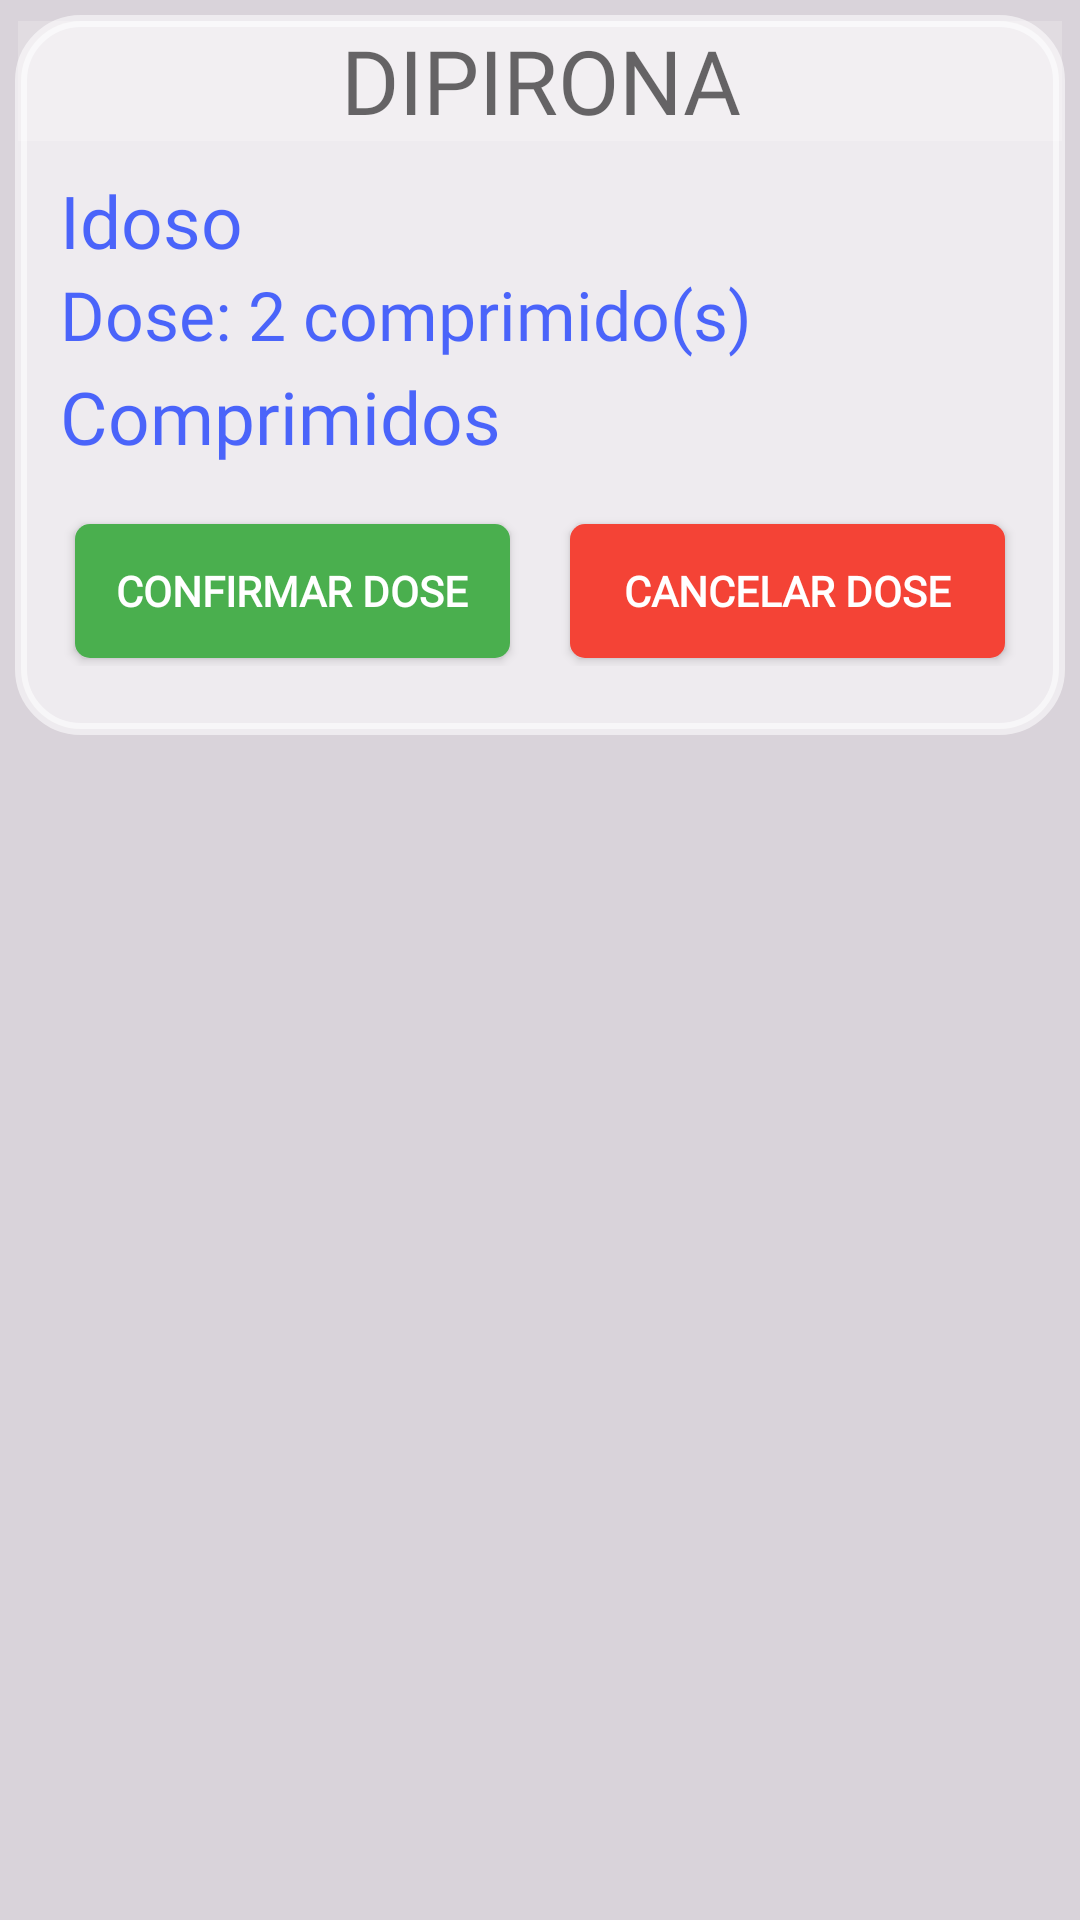

This screen was rendered from an Android layout file. Write that file and the resources it references.
<!-- AndroidManifest.xml: application theme Theme.Material3.Light.NoActionBar -->
<!-- res/layout/popup_reminder_alarm.xml -->
<LinearLayout xmlns:android="http://schemas.android.com/apk/res/android"
    xmlns:app="http://schemas.android.com/apk/res-auto"
    xmlns:autofit="http://schemas.android.com/apk/res-auto"
    android:layout_width="match_parent"
    android:layout_height="match_parent"
    android:background="#25000000"
    android:gravity="center_horizontal"
    android:padding="5dp"
    android:orientation="vertical">

    <LinearLayout
        android:layout_width="match_parent"
        android:layout_height="240dp"
        android:background="@drawable/bg_quad_statiscs"
        android:orientation="vertical">

        <TextView
            android:id="@+id/nameMedicine"
            android:layout_width="match_parent"
            android:layout_height="40dp"
            android:layout_gravity="center"
            android:layout_marginStart="1dp"
            android:layout_marginTop="2dp"
            android:layout_marginEnd="1dp"
            android:autoSizeTextType="uniform"
            android:background="#32FFFFFF"
            android:fontFamily="@font/baloo_chettan"
            android:gravity="center"
            android:paddingStart="10dp"
            android:paddingEnd="10dp"
            android:text="Dipirona"
            android:textAlignment="center"
            android:textAllCaps="true"
            android:textColor="#95000000"
            android:textSize="34sp" />

        <LinearLayout
            android:layout_width="match_parent"
            android:layout_height="100dp"
            android:layout_marginStart="15dp"
            android:layout_marginTop="10dp"
            android:layout_marginEnd="15dp"
            android:layout_marginBottom="5dp"
            android:orientation="horizontal">

            <LinearLayout
                android:layout_width="0dp"
                android:layout_height="match_parent"
                android:layout_weight="1"
                android:orientation="vertical">

                <TextView
                    android:id="@+id/nameElderly"
                    android:layout_width="match_parent"
                    android:layout_height="32.5dp"
                    android:autoSizeTextType="uniform"
                    android:fontFamily="@font/aldrich"
                    android:text="Idoso"
                    android:textAllCaps="false"
                    android:textColor="#B00027FF"
                    android:textSize="20sp" />

                <TextView
                    android:id="@+id/quantityMedicine"
                    android:layout_width="match_parent"
                    android:layout_height="32.5dp"
                    android:autoSizeTextType="uniform"
                    android:fontFamily="@font/aldrich"
                    android:text="Dose: 2 comprimido(s)"
                    android:textAllCaps="false"
                    android:textColor="#B00027FF"
                    android:textSize="20sp" />

                <TextView
                    android:id="@+id/typeMedicine"
                    android:layout_width="match_parent"
                    android:layout_height="32.5dp"
                    android:autoSizeTextType="uniform"
                    android:fontFamily="@font/aldrich"
                    android:text="Comprimidos"
                    android:textAllCaps="false"
                    android:textColor="#B00027FF"
                    android:textSize="20sp" />
            </LinearLayout>

            <ImageView
                android:id="@+id/imageViewMedicine"
                android:layout_width="0dp"
                android:layout_height="match_parent"
                android:layout_marginStart="10dp"
                android:layout_marginTop="5dp"
                android:layout_marginEnd="10dp"
                android:layout_marginBottom="5dp"
                android:layout_weight="0.3"
                android:scaleType="fitCenter" />

        </LinearLayout>


        <LinearLayout
            android:layout_width="match_parent"
            android:layout_height="60dp"
            android:layout_marginTop="10dp"
            android:orientation="vertical">

            <LinearLayout
                android:layout_width="match_parent"
                android:layout_height="match_parent"
                android:layout_marginLeft="10dp"
                android:layout_marginRight="10dp"
                android:layout_marginBottom="10dp"
                android:orientation="horizontal">

                <androidx.appcompat.widget.AppCompatButton
                    android:id="@+id/buttonConfirm"
                    android:layout_width="match_parent"
                    android:layout_height="match_parent"
                    android:layout_marginStart="10dp"
                    android:layout_marginTop="2.5dp"
                    android:layout_marginEnd="10dp"
                    android:layout_marginBottom="2.5dp"
                    android:layout_weight="1"
                    android:background="@drawable/shape_button_confirm"
                    android:fontFamily="@font/baloo_chettan"
                    android:gravity="center"
                    android:text="Confirmar dose"
                    android:textAlignment="center"
                    android:textAllCaps="true"
                    android:textColor="#FFFFFF"
                    android:textSize="14sp"
                    android:textStyle="bold" />

                <androidx.appcompat.widget.AppCompatButton
                    android:id="@+id/buttonCancel"
                    android:layout_width="match_parent"
                    android:layout_height="match_parent"
                    android:layout_marginStart="10dp"
                    android:layout_marginTop="2.5dp"
                    android:layout_marginEnd="10dp"
                    android:layout_marginBottom="2.5dp"
                    android:layout_weight="1"
                    android:background="@drawable/shape_button_delete"
                    android:fontFamily="@font/baloo_chettan"
                    android:gravity="center"
                    android:text="Cancelar dose"
                    android:textAlignment="center"
                    android:textAllCaps="true"
                    android:textColor="#FFFFFF"
                    android:textStyle="bold" />
            </LinearLayout>
        </LinearLayout>

    </LinearLayout>
</LinearLayout>
<!-- resources referenced by this layout -->
<resources>
  <!-- drawable bg_quad_statiscs (drawable) -->
  <?xml version="1.0" encoding="utf-8"?>
  <shape xmlns:android="http://schemas.android.com/apk/res/android"
      android:shape="rectangle">
      <solid android:color="#90FFFFFF" />
      <corners android:radius="20dp" />
      <stroke
          android:width="4dp"
          android:color="#90FFFFFF" />
  </shape>
  <!-- drawable shape_button_confirm (drawable) -->
  <?xml version="1.0" encoding="utf-8"?>
  <shape xmlns:android="http://schemas.android.com/apk/res/android"
      android:shape="rectangle">
  
      <corners android:radius="5dp"/>
      <solid android:color="#4AAF4E"/>
  
  </shape>
  <!-- drawable shape_button_delete (drawable) -->
  <?xml version="1.0" encoding="utf-8"?>
  <shape xmlns:android="http://schemas.android.com/apk/res/android"
      android:shape="rectangle">
  
      <corners android:radius="5dp"/>
      <solid android:color="#F44336"/>
  
  </shape>
</resources>
